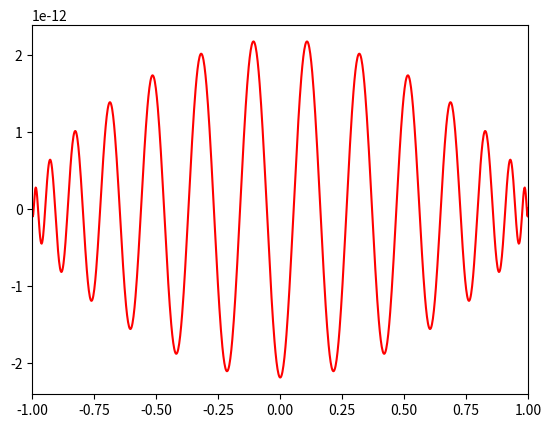

This chart was generated by the following Python code:
#!/usr/bin/env python
# compute orthogonal polynomial expansion coefficients

#######################################################################

import numpy as np
from numpy.polynomial.legendre import legvander, legval
from numpy.linalg import solve

#######################################################################

# number of coefficients
n = 30

# evaluation grid - uniform
#x = np.linspace(-1.0, 1.0, n)

# evaluation grid - cosine
theta = np.linspace(np.pi, 0.0, n)
x = np.cos(theta)

# function to approximate
f = np.exp(-x*x*4.5)

# coefficients satisfy f = B*c
B = legvander(x,n-1); c = solve(B,f)

#######################################################################

import matplotlib.pyplot as plt

# test grid
pts = 1000
x = np.linspace(-1.0, 1.0, pts)
f = np.exp(-x*x*4.5)
y = legval(x,c)

# plot residual
#plt.plot(x,f,'b-')
plt.plot(x,y-f,'r-')

# restrict x axis range
plt.xlim([-1.0,1.0])

#plt.show()

#######################################################################

from os import environ
environ['matplotlib.backend'] = 'pdf'
plt.savefig("output.pdf", bbox_inches='tight', pad_inches=0.02, transparent=True)
